The GitHub repository Jmat0/ada_project_2023 contains a labelled image folder "ada_project_2023" with 20 categories: Audemars Piguet, Blancpain, Breguet, Breitling, Bulgari, Cartier, Certina, Chopard, Girard-Perregaux, Hublot, IWC, Jaeger-LeCoultre, Montblanc, Omega, Panerai, Patek Philippe, Rolex, TAG Heuer, Tissot, Zenith. Examples follow, each with its label.

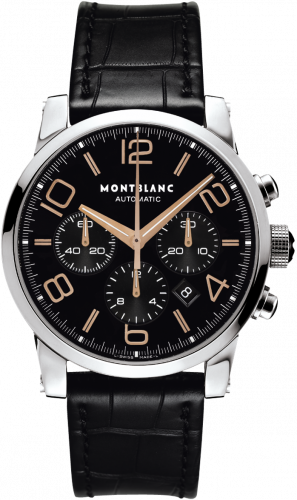
Label: Montblanc

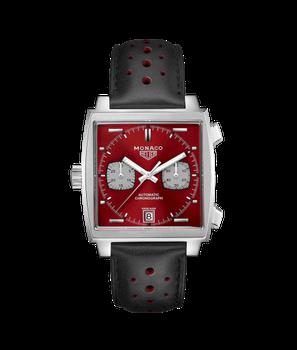
Label: TAG Heuer

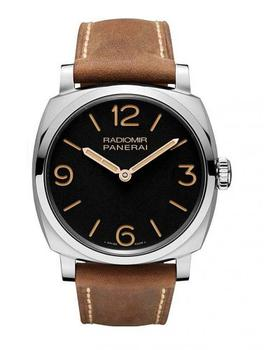
Label: Panerai

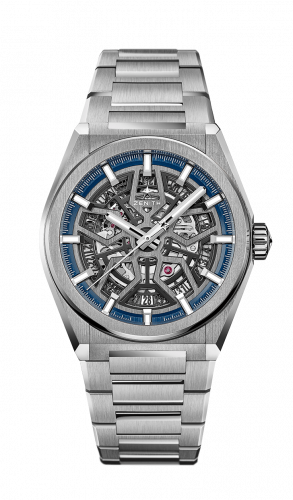
Label: Zenith

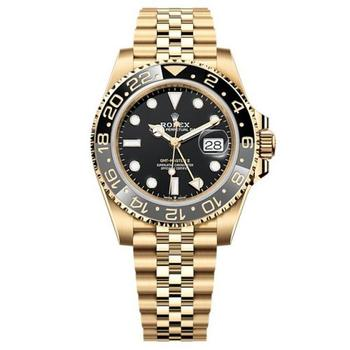
Label: Rolex

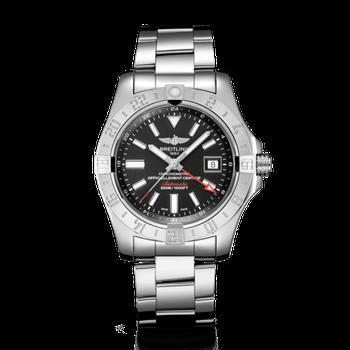
Label: Breitling
